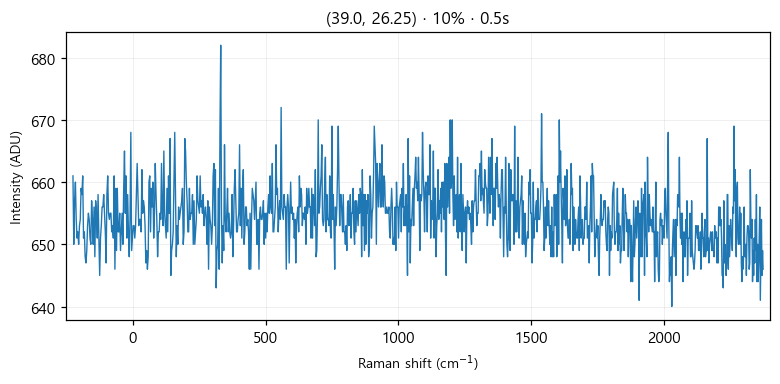

Data behind this chart, as committed beside it:
# laser_power_pct, 10
# exposure_time, 0.5
# laser_nm, 532
# mode, single
pixel, raman_shift_cm-1, wavelength_nm, intensity
0, -224.9, 525.7, 661
1, -221.9, 525.8, 650
2, -218.8, 525.9, 657
3, -215.7, 526, 660
4, -212.7, 526.1, 654
5, -209.6, 526.2, 651
6, -206.6, 526.2, 652
7, -203.5, 526.3, 650
8, -200.4, 526.4, 653
9, -197.4, 526.5, 654
10, -194.3, 526.6, 659
11, -191.3, 526.7, 658
12, -188.2, 526.7, 661
13, -185.2, 526.8, 651
14, -182.1, 526.9, 652
15, -179.1, 527, 648
16, -176, 527.1, 647
17, -173, 527.2, 649
18, -169.9, 527.3, 653
19, -166.9, 527.3, 655
20, -163.8, 527.4, 654
21, -160.8, 527.5, 651
22, -157.7, 527.6, 650
23, -154.7, 527.7, 657
24, -151.6, 527.8, 654
25, -148.6, 527.8, 650
26, -145.6, 527.9, 656
27, -142.5, 528, 648
28, -139.5, 528.1, 657
29, -136.5, 528.2, 655
30, -133.4, 528.3, 651
31, -130.4, 528.4, 658
32, -127.4, 528.4, 651
33, -124.3, 528.5, 645
34, -121.3, 528.6, 651
35, -118.3, 528.7, 653
36, -115.3, 528.8, 656
37, -112.2, 528.9, 656
38, -109.2, 528.9, 658
39, -106.2, 529, 655
40, -103.2, 529.1, 652
41, -100.1, 529.2, 647
42, -97.13, 529.3, 658
43, -94.11, 529.4, 661
44, -91.09, 529.5, 655
45, -88.08, 529.5, 654
46, -85.06, 529.6, 655
47, -82.05, 529.7, 655
48, -79.04, 529.8, 652
49, -76.03, 529.9, 653
50, -73.02, 530, 651
51, -70.01, 530, 661
52, -67, 530.1, 646
53, -64, 530.2, 659
54, -60.99, 530.3, 649
55, -57.99, 530.4, 659
... 968 more rows
